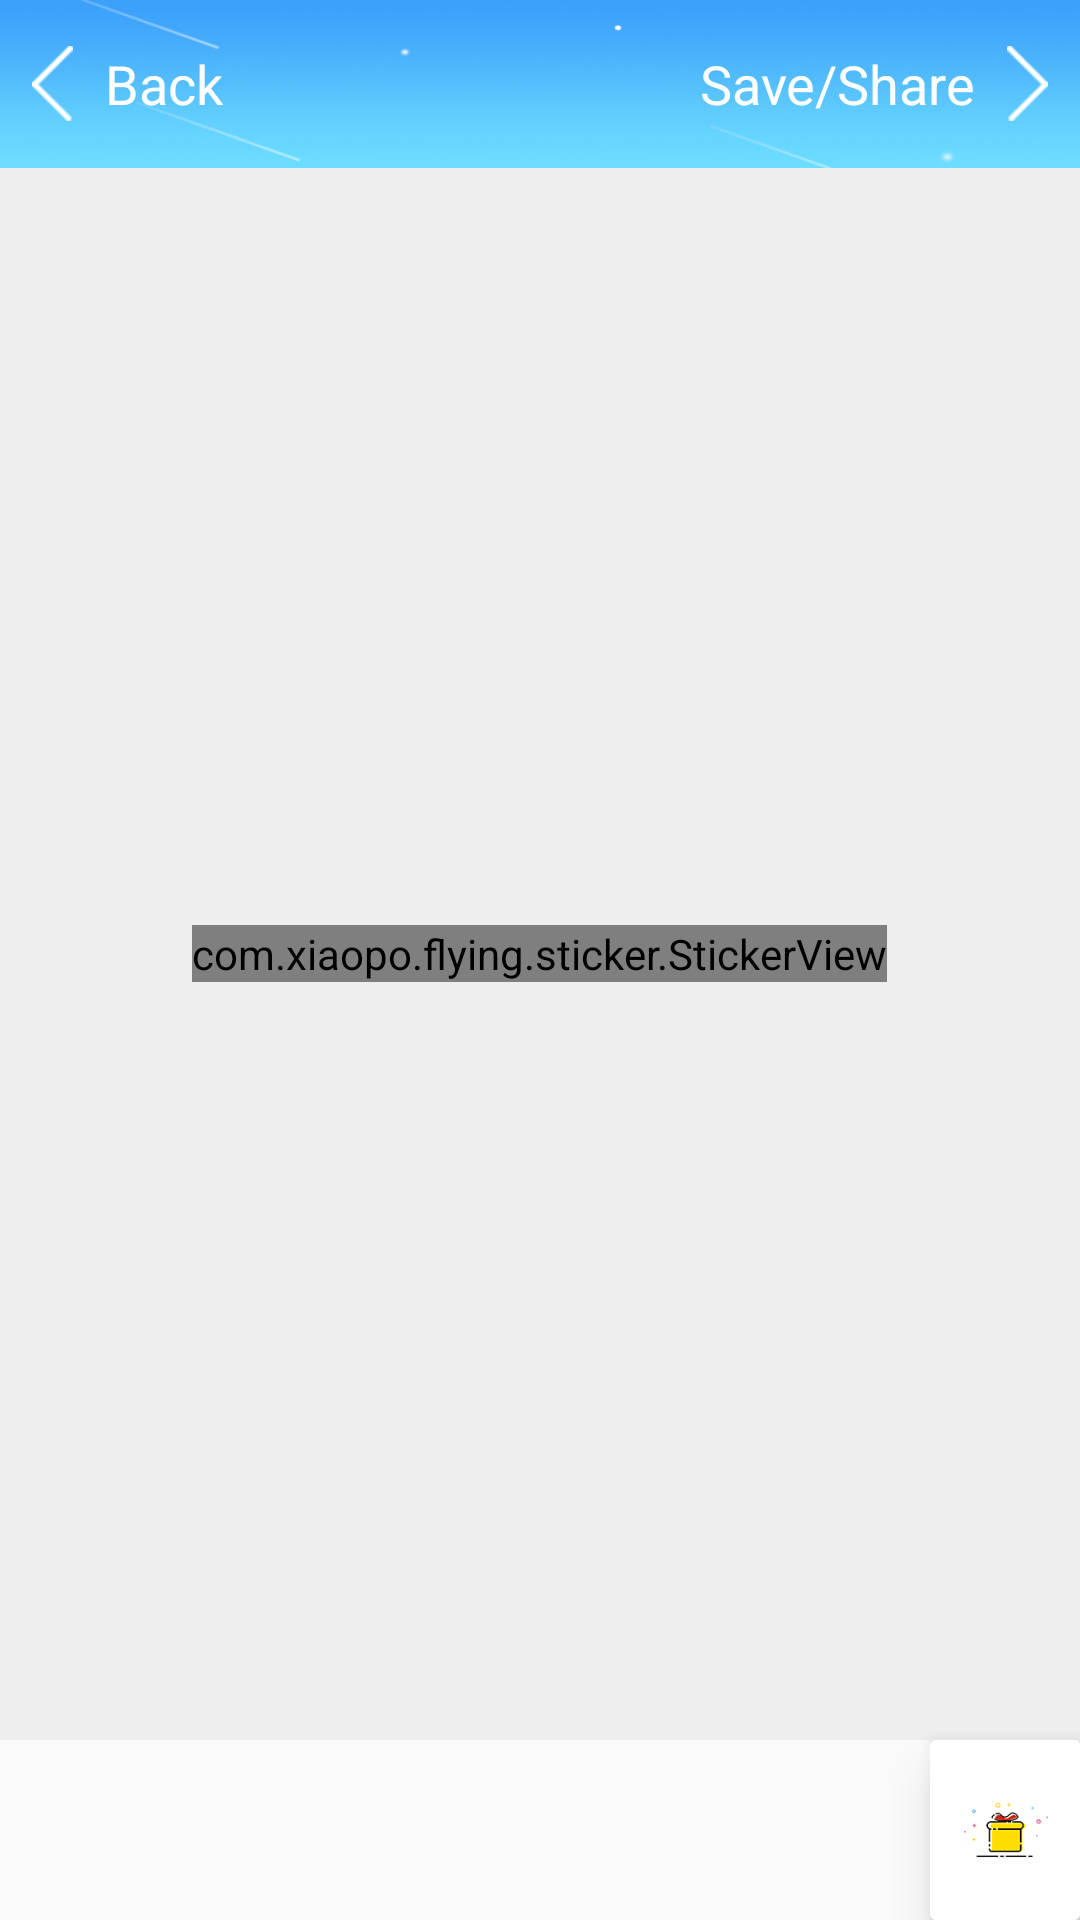

Android layout source for this screen:
<!-- AndroidManifest.xml: application theme FullScreenTheme -->
<!-- res/layout/activity_sticker_editor.xml -->
<?xml version="1.0" encoding="utf-8"?>
<RelativeLayout xmlns:android="http://schemas.android.com/apk/res/android"
    android:id="@+id/id_sticker_editor_rl_root"
    xmlns:app="http://schemas.android.com/apk/res-auto"
    xmlns:tools="http://schemas.android.com/tools"
    android:layout_width="match_parent"
    android:layout_height="match_parent"
    tools:context="com.allever.sticker.ui.StickerEditorActivity"
    android:background="@color/gray_e">

    <RelativeLayout
        android:id="@+id/id_sticker_editor_rl_tool"
        android:layout_width="match_parent"
        android:layout_height="?actionBarSize"
        android:layout_alignParentLeft="true"
        android:layout_alignParentStart="true"
        android:layout_alignParentTop="true"
        android:background="@drawable/ic_toolbar_bg">

        <LinearLayout
            android:layout_width="wrap_content"
            android:layout_height="wrap_content"
            android:orientation="horizontal"
            android:layout_centerVertical="true"
            android:padding="10dp"
            android:id="@+id/id_sticker_editor_ll_back">
            <ImageView
                android:layout_width="15dp"
                android:layout_height="25dp"
                android:src="@drawable/ic_arrow_back"/>

            <TextView
                android:layout_width="wrap_content"
                android:layout_height="wrap_content"
                android:drawablePadding="10dp"
                android:gravity="center"
                android:text="@string/back"
                android:textColor="@color/white"
                android:layout_gravity="center"
                android:layout_marginLeft="10dp"
                android:textSize="18sp"/>

        </LinearLayout>

        <LinearLayout
            android:layout_width="wrap_content"
            android:layout_height="wrap_content"
            android:orientation="horizontal"
            android:layout_centerVertical="true"
            android:layout_alignParentRight="true"
            android:padding="10dp"
            android:id="@+id/id_sticker_editor_ll_save">

            <TextView
                android:layout_width="wrap_content"
                android:layout_height="wrap_content"
                android:drawablePadding="10dp"
                android:gravity="center"
                android:text="@string/save_share"
                android:textColor="@color/white"
                android:layout_gravity="center"
                android:layout_marginRight="10dp"
                android:textSize="18sp"/>
            <ImageView
                android:layout_width="15dp"
                android:layout_height="25dp"
                android:src="@drawable/ic_arrow_save"/>



        </LinearLayout>
    </RelativeLayout>

    <RelativeLayout
        android:id="@+id/id_sticker_editor_rl_sticker_container"
        android:layout_width="match_parent"
        android:layout_height="match_parent"
        android:layout_below="@id/id_sticker_editor_rl_tool"
        android:layout_above="@id/id_sticker_editor_tab_layout_sticker_type">

        <com.xiaopo.flying.sticker.StickerView
            android:id="@+id/id_sticker_editor_stick_view"
            android:layout_width="wrap_content"
            android:layout_height="wrap_content"
            app:showBorder="true"
            app:showIcons="true"
            android:layout_centerInParent="true">
            <ImageView
                android:id="@+id/id_sticker_editor_iv"
                android:layout_width="wrap_content"
                android:layout_height="wrap_content"
                android:layout_gravity="center"/>
        </com.xiaopo.flying.sticker.StickerView>

        <android.support.v4.view.ViewPager
            android:id="@+id/id_sticker_editor_view_pager"
            android:layout_width="match_parent"
            android:layout_height="170dp"
            android:layout_alignParentBottom="true"
            android:layout_alignParentLeft="true"
            android:layout_alignParentStart="true"
            android:background="@color/gray_fa"
            android:padding="10dp"
            android:paddingLeft="10dp"
            android:paddingRight="10dp"
            android:visibility="invisible" />

    </RelativeLayout>



    
        
        
        
        
        
        
    

    <android.support.v7.widget.CardView
        android:id="@+id/id_sticker_editor_cl_store_container"
        android:layout_width="50dp"
        android:layout_height="60dp"
        android:layout_alignParentBottom="true"
        android:layout_alignParentRight="true"
        app:cardElevation="10dp">
        <ImageView
            android:id="@+id/id_sticker_editor_iv_store"
            android:layout_width="50dp"
            android:layout_height="60dp"
            android:padding="10dp"
            android:src="@drawable/ic_edit_store"
            android:scaleType="centerCrop"
            android:background="@color/white"/>
    </android.support.v7.widget.CardView>




    <android.support.design.widget.TabLayout
        android:id="@+id/id_sticker_editor_tab_layout_sticker_type"
        android:layout_width="match_parent"
        android:layout_height="60dp"
        android:layout_alignParentBottom="true"
        android:layout_toLeftOf="@id/id_sticker_editor_cl_store_container"
        app:tabMode="scrollable"
        app:tabGravity="center"
        app:tabIndicatorHeight="0dp"
        android:background="@color/gray_fa"
        app:tabBackground="@drawable/tab_background"
        app:tabMaxWidth="53dp"/>

</RelativeLayout>
<!-- res/layout/right.xml (included above) -->
<?xml version="1.0" encoding="utf-8"?>
<TextView xmlns:android="http://schemas.android.com/apk/res/android"
    android:layout_width="wrap_content"
    android:layout_height="wrap_content"
    android:layout_margin="5dp"
    android:layout_alignParentBottom="true"
    android:layout_centerHorizontal="true"
    android:text="@string/right"
    android:textSize="8sp"
    android:layout_gravity="center"/>
<!-- resources referenced by this layout -->
<resources>
  <color name="gray_e">#eeeeee</color>
  <color name="gray_fa">#fafafa</color>
  <color name="white">#ffffff</color>
  <!-- drawable ic_arrow_back: png bitmap (drawable, 337 bytes) -->
  <!-- drawable ic_arrow_save: png bitmap (drawable, 346 bytes) -->
  <!-- drawable ic_bg_banner: png bitmap (drawable, 9934 bytes) -->
  <!-- drawable ic_edit_store: png bitmap (drawable, 3675 bytes) -->
  <!-- drawable ic_toolbar_bg: png bitmap (drawable, 65799 bytes) -->
  <string name="back">Back</string>
  <string name="right">P666 Sticker Camera</string>
  <string name="save_share">Save/Share</string>
  <style name="FullScreenTheme" parent="Theme.AppCompat.Light.NoActionBar">
          <item name="android:windowFullscreen">true</item>
      </style>
</resources>
